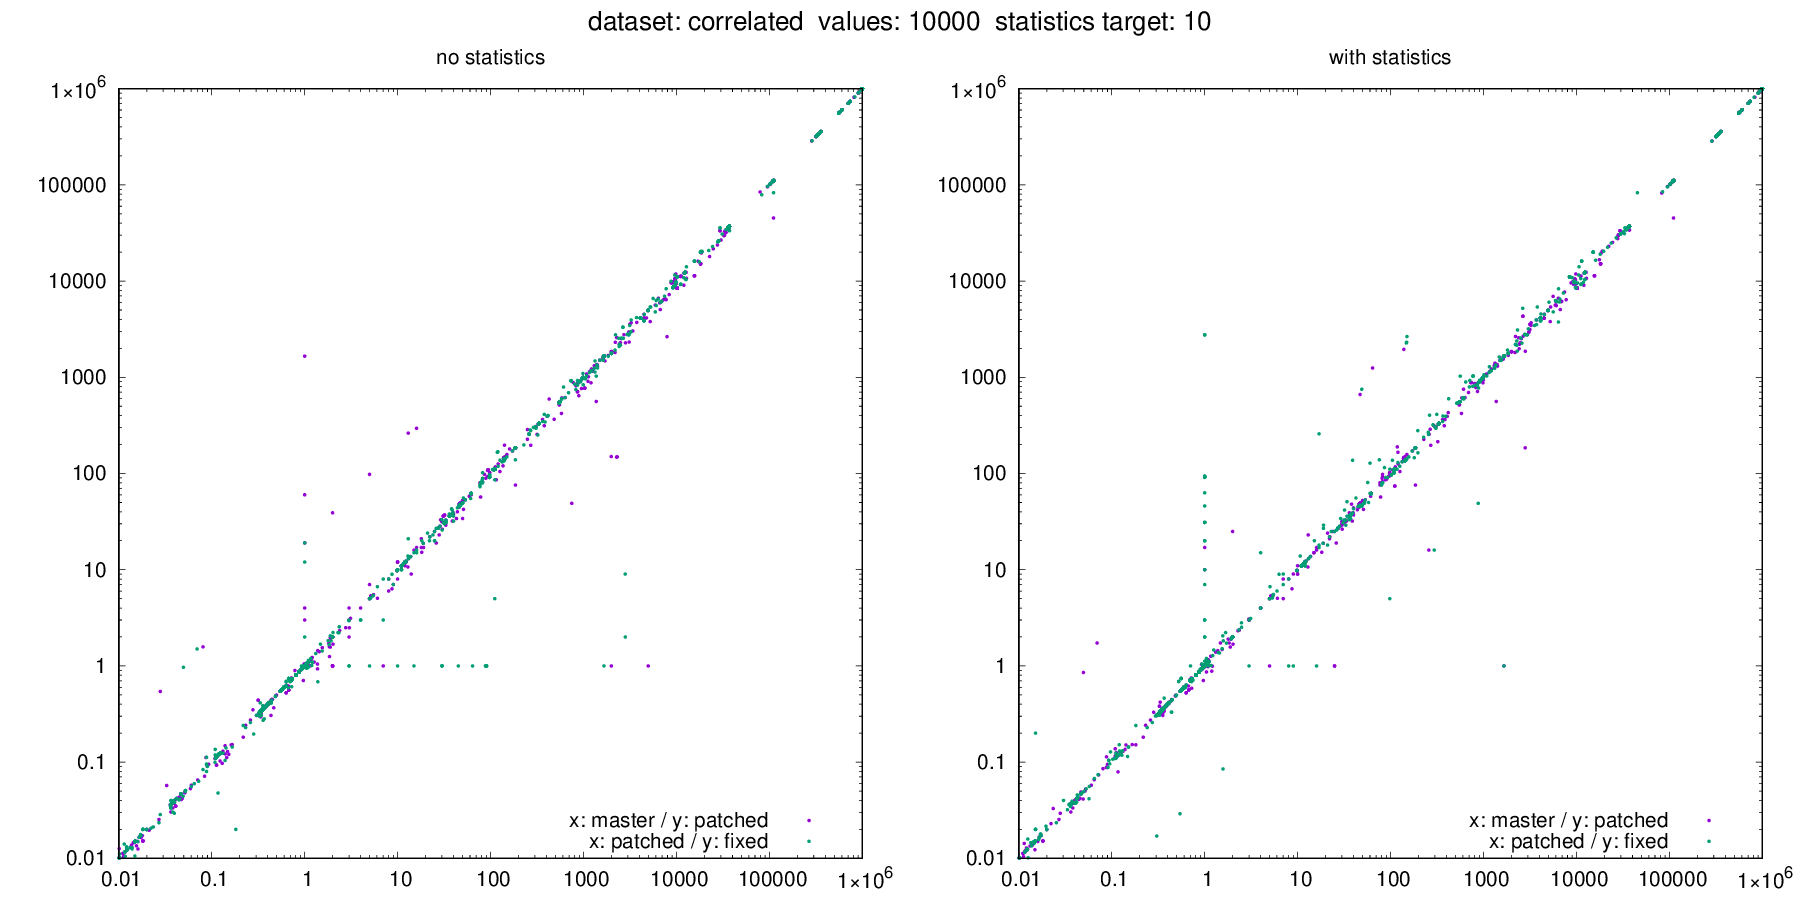

Source data for this figure (header and first rows):
dataset, target, values, seed, m_error_no_stats, m_error_with_stats, p_error_no_stats, p_error_with_stats, f_error_no_stats, f_error_with_stats, m_actual, m_estimate_no_stats, m_estimate_with_stats, p_actual, p_estimate_no_stats, p_estimate_with_stats, f_actual, f_estimate_no_stats, f_estimate_with_stats
correlated, 10, 10000, 640, 0.5555, 0.5555, 0.5556, 0.5556, 0.5555, 0.5556, 1000000, 555507, 555507, 1000000, 555617, 555617, 1000000, 555507, 555617
correlated, 10, 10000, 849, 111101, 111101, 111123, 111123, 111101, 111123, 0, 111101, 111101, 0, 111123, 111123, 0, 111101, 111123
correlated, 10, 10000, 897, 111101, 111101, 111123, 111123, 111101, 111123, 0, 111101, 111101, 0, 111123, 111123, 0, 111101, 111123
correlated, 10, 10000, 1358, 1.099, 1.099, 1.1, 1.1, 1.099, 1.099, 909603, 999446, 999490, 909126, 999642, 999645, 909201, 999469, 999635
correlated, 10, 10000, 2251, 30143, 27789, 26742, 27581, 25487, 28151, 0, 30143, 27789, 0, 26742, 27581, 0, 25487, 28151
correlated, 10, 10000, 2997, 555951, 555951, 556061, 556061, 555951, 556061, 0, 555951, 555951, 0, 556061, 556061, 0, 555951, 556061
correlated, 10, 10000, 3151, 37034, 37034, 37041, 37041, 37034, 37041, 0, 37034, 37034, 0, 37041, 37041, 0, 37034, 37041
correlated, 10, 10000, 4011, 0.09277, 0.08976, 0.09503, 0.0947, 0.09005, 0.09603, 1000000, 92768, 89761, 1000000, 95034, 94703, 1000000, 90050, 96028
correlated, 10, 10000, 4327, 556, 556, 556, 556, 556, 556, 0, 556, 556, 0, 556, 556, 0, 556, 556
correlated, 10, 10000, 4638, 0.4033, 0.3968, 0.399, 0.3989, 0.3964, 0.4003, 1000000, 403343, 396808, 1000000, 399046, 398916, 1000000, 396385, 400268
correlated, 10, 10000, 5095, 0.1618, 0.1422, 0.1509, 0.1509, 0.1405, 0.1435, 612, 99, 87, 643, 97, 97, 662, 93, 95
correlated, 10, 10000, 5182, 0.03815, 0.03815, 0.0334, 0.0334, 0.03025, 0.03203, 498, 19, 19, 539, 18, 18, 562, 17, 18
correlated, 10, 10000, 5240, 0.3335, 0.3335, 0.3336, 0.3336, 0.3335, 0.3336, 1000000, 333526, 333526, 1000000, 333592, 333592, 1000000, 333526, 333592
correlated, 10, 10000, 5285, 0.3335, 0.3335, 0.3336, 0.3336, 0.3335, 0.3336, 1000000, 333526, 333526, 1000000, 333592, 333592, 1000000, 333526, 333592
correlated, 10, 10000, 5360, 0.3386, 0.3375, 0.338, 0.3376, 0.3377, 0.3376, 1000000, 338555, 337518, 1000000, 337955, 337585, 1000000, 337667, 337585
correlated, 10, 10000, 6133, 110546, 110546, 110568, 110568, 110546, 110568, 0, 110546, 110546, 0, 110568, 110568, 0, 110546, 110568
correlated, 10, 10000, 6137, 995468, 995468, 995665, 995665, 995468, 995665, 0, 995468, 995468, 0, 995665, 995665, 0, 995468, 995665
correlated, 10, 10000, 7274, 0.1155, 0.1155, 0.1156, 0.1156, 0.1155, 0.1156, 1000000, 115545, 115545, 1000000, 115568, 115568, 1000000, 115545, 115568
correlated, 10, 10000, 7531, 0.3402, 0.367, 0.3049, 0.3389, 0.2819, 0.3108, 14880, 5062, 5461, 15301, 4666, 5186, 15062, 4246, 4682
correlated, 10, 10000, 7586, 5211, 5211, 3791, 3791, 5379, 5381, 64, 333526, 333526, 88, 333592, 333592, 62, 333526, 333592
correlated, 10, 10000, 7866, 0.7036, 0.7036, 0.7038, 0.7038, 0.7036, 0.7038, 1000000, 703642, 703642, 1000000, 703781, 703781, 1000000, 703642, 703781
correlated, 10, 10000, 7901, 0.4074, 0.4074, 0.4075, 0.4075, 0.4074, 0.4075, 1000000, 407372, 407372, 1000000, 407452, 407452, 1000000, 407372, 407452
correlated, 10, 10000, 8120, 0.3386, 0.3392, 0.3374, 0.3396, 0.3379, 0.3375, 1000000, 338637, 339185, 1000000, 337430, 339551, 1000000, 337861, 337488
correlated, 10, 10000, 8266, 3387, 3150, 3033, 3133, 2893, 3187, 0, 3387, 3150, 0, 3033, 3133, 0, 2893, 3187
correlated, 10, 10000, 8282, 0.3395, 0.3388, 0.3387, 0.3391, 0.3384, 0.339, 1000000, 339518, 338812, 1000000, 338716, 339053, 1000000, 338445, 338958
correlated, 10, 10000, 8398, 37034, 37034, 37041, 37041, 37034, 37041, 0, 37034, 37034, 0, 37041, 37041, 0, 37034, 37041
correlated, 10, 10000, 8437, 37034, 37034, 37041, 37041, 37034, 37041, 0, 37034, 37034, 0, 37041, 37041, 0, 37034, 37041
correlated, 10, 10000, 8507, 0.4074, 0.4074, 0.4075, 0.4075, 0.4074, 0.4075, 1000000, 407372, 407372, 1000000, 407452, 407452, 1000000, 407372, 407452
correlated, 10, 10000, 9099, 997690, 997690, 997888, 997888, 997690, 997888, 0, 997690, 997690, 0, 997888, 997888, 0, 997690, 997888
correlated, 10, 10000, 9770, 1.051, 1.042, 1.071, 1.023, 0.9767, 1.046, 76321, 80227, 79560, 76512, 81910, 78243, 76687, 74899, 80244
correlated, 10, 10000, 10068, 0.3899, 0.3894, 0.391, 0.3886, 0.3863, 0.3899, 1000000, 389853, 389410, 1000000, 391036, 388604, 1000000, 386319, 389930
correlated, 10, 10000, 10390, 13, 290, 263, 316, 301, 403, 0, 13, 290, 0, 263, 316, 0, 301, 403
correlated, 10, 10000, 10406, 0.3333, 0.3333, 0.3334, 0.3334, 0.3333, 0.3334, 1000000, 333304, 333304, 1000000, 333370, 333370, 1000000, 333304, 333370
correlated, 10, 10000, 10750, 556, 556, 556, 556, 556, 556, 0, 556, 556, 0, 556, 556, 0, 556, 556
correlated, 10, 10000, 10962, 0.9994, 1.004, 1.001, 0.999, 1, 1.001, 995344, 994749, 999714, 995272, 996532, 994264, 995289, 995355, 995898
correlated, 10, 10000, 11123, 1.002, 1.002, 1.002, 1.002, 1.002, 1.002, 992853, 994912, 994912, 993151, 995109, 995109, 992749, 994912, 995109
correlated, 10, 10000, 11686, 0.3415, 0.3415, 0.3265, 0.3265, 0.3066, 0.3066, 325, 111, 111, 340, 111, 111, 362, 111, 111
correlated, 10, 10000, 12471, 0.7036, 0.7036, 0.7038, 0.7038, 0.7036, 0.7038, 1000000, 703642, 703642, 1000000, 703781, 703781, 1000000, 703642, 703781
correlated, 10, 10000, 12666, 0.7036, 0.7036, 0.7038, 0.7038, 0.7036, 0.7038, 1000000, 703642, 703642, 1000000, 703781, 703781, 1000000, 703642, 703781
correlated, 10, 10000, 13460, 0.3335, 0.3335, 0.3336, 0.3336, 0.3335, 0.3336, 1000000, 333526, 333526, 1000000, 333592, 333592, 1000000, 333526, 333592
correlated, 10, 10000, 13926, 0.9999, 0.9999, 1, 1, 0.9999, 1, 1000000, 999907, 999907, 1000000, 1000105, 1000105, 1000000, 999907, 1000105
correlated, 10, 10000, 14021, 0.9949, 0.9949, 0.9951, 0.9951, 0.9949, 0.9951, 999991, 994914, 994914, 999978, 995111, 995111, 999988, 994914, 995111
correlated, 10, 10000, 14084, 994914, 994914, 995111, 995111, 994914, 995111, 0, 994914, 994914, 0, 995111, 995111, 0, 994914, 995111
correlated, 10, 10000, 14408, 995468, 995468, 995665, 995665, 995468, 995665, 0, 995468, 995468, 0, 995665, 995665, 0, 995468, 995665
correlated, 10, 10000, 14529, 0.9999, 0.9999, 1, 1, 0.9999, 1, 1000000, 999900, 999911, 1000000, 1000097, 1000100, 1000000, 999911, 1000098
correlated, 10, 10000, 14739, 999887, 999887, 1000085, 1000085, 999887, 1000085, 0, 999887, 999887, 0, 1000085, 1000085, 0, 999887, 1000085
correlated, 10, 10000, 15262, 110990, 110990, 111012, 111012, 110990, 111012, 0, 110990, 110990, 0, 111012, 111012, 0, 110990, 111012
correlated, 10, 10000, 16536, 97.7, 97.7, 101.8, 101.8, 96.38, 96.4, 7202, 703642, 703642, 6915, 703781, 703781, 7301, 703642, 703781
correlated, 10, 10000, 16710, 0.7036, 0.7036, 0.7038, 0.7038, 0.7036, 0.7038, 1000000, 703642, 703642, 1000000, 703781, 703781, 1000000, 703642, 703781
correlated, 10, 10000, 16736, 0.4074, 0.4074, 0.4075, 0.4075, 0.4074, 0.4075, 1000000, 407372, 407372, 1000000, 407452, 407452, 1000000, 407372, 407452
correlated, 10, 10000, 16741, 37034, 37034, 37041, 37041, 37034, 37041, 0, 37034, 37034, 0, 37041, 37041, 0, 37034, 37041
correlated, 10, 10000, 16797, 1.001, 1.001, 1.001, 1.001, 1.001, 1.001, 999183, 999906, 999906, 999179, 1000104, 1000104, 999149, 999907, 1000104
correlated, 10, 10000, 17049, 0.9958, 0.997, 0.997, 0.9966, 0.9962, 0.996, 1000000, 995781, 996964, 1000000, 997014, 996569, 1000000, 996222, 995977
correlated, 10, 10000, 17192, 0.4074, 0.4074, 0.4075, 0.4075, 0.4074, 0.4075, 1000000, 407372, 407372, 1000000, 407452, 407452, 1000000, 407372, 407452
correlated, 10, 10000, 17325, 0.7036, 0.7036, 0.7038, 0.7038, 0.7036, 0.7038, 1000000, 703642, 703642, 1000000, 703781, 703781, 1000000, 703642, 703781
correlated, 10, 10000, 17401, 0.9524, 0.9598, 0.9499, 0.9596, 0.9675, 0.9521, 930008, 885736, 892629, 929545, 883015, 891954, 929336, 899178, 884850
correlated, 10, 10000, 17430, 1, 1, 1, 1, 1, 1, 999945, 999912, 999912, 999934, 1000110, 1000110, 999950, 999912, 1000110
correlated, 10, 10000, 18025, 1, 1, 1, 1, 1, 1, 0, 1, 1, 0, 1, 1, 0, 1, 1
correlated, 10, 10000, 18117, 0.9989, 0.9989, 0.9991, 0.9991, 0.9989, 0.9991, 1000000, 998922, 998922, 1000000, 999120, 999120, 1000000, 998922, 999120
correlated, 10, 10000, 18166, 0.9997, 0.9997, 0.9999, 0.9999, 0.9998, 1, 999183, 998912, 998912, 999179, 999110, 999110, 999149, 998912, 999110
... 3,529 more rows
